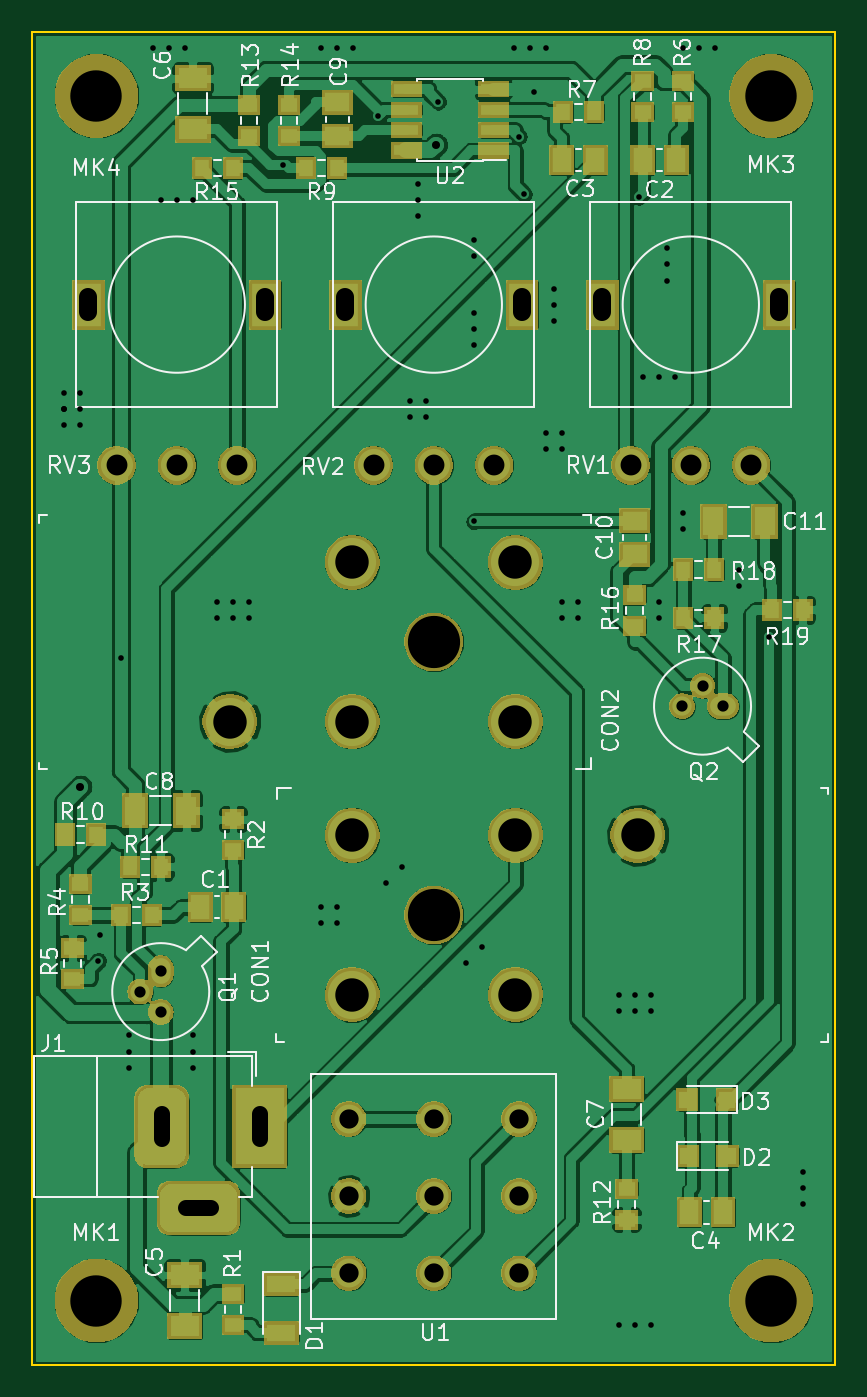
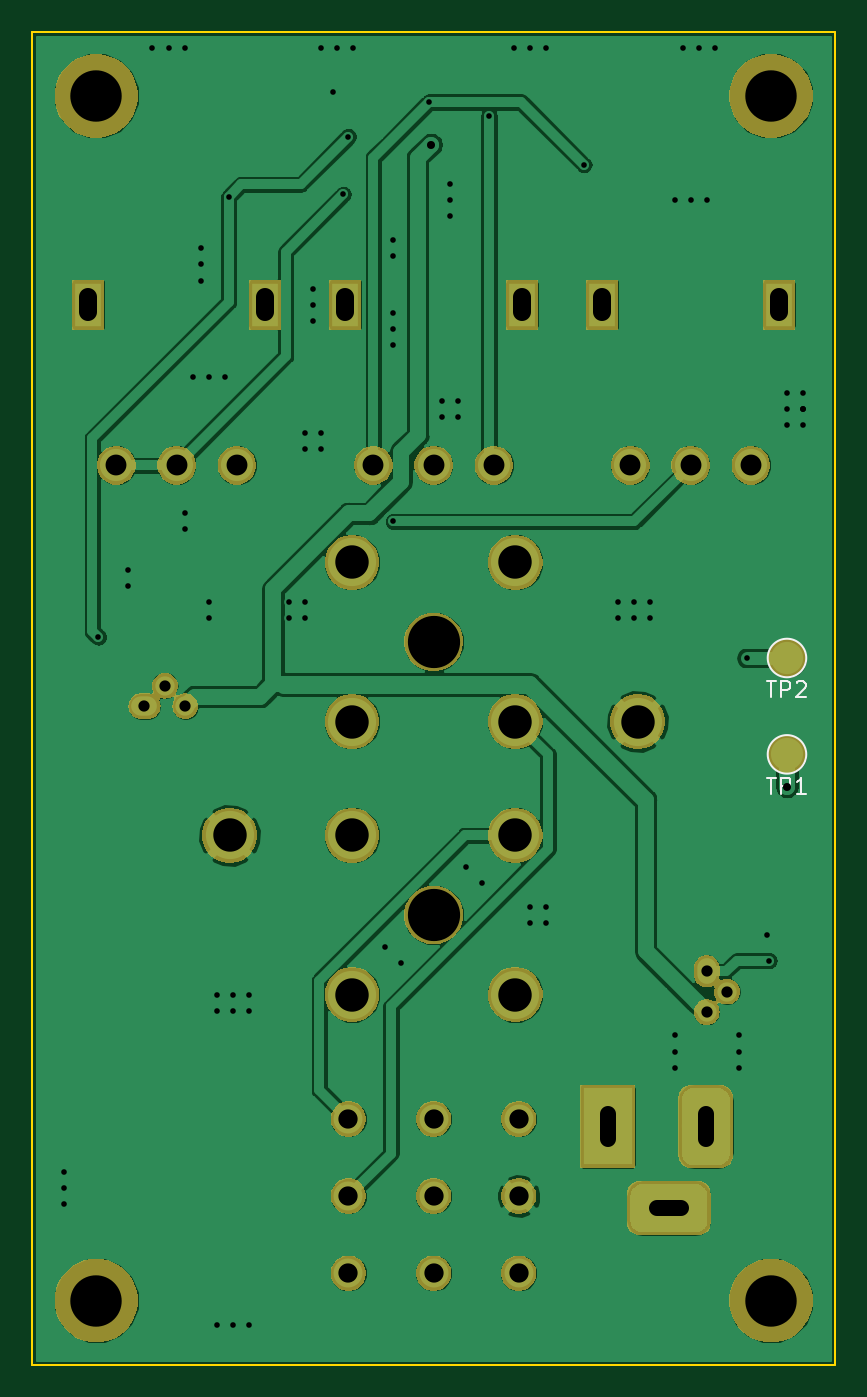
Circuit board: 11 layer files. Board 50.0 x 83.0 mm.
- bottom_copper: clasicOverdrive-B.Cu.gbr (80282 bytes)
- bottom_mask: clasicOverdrive-B.Mask.gbr (41687 bytes)
- paste: clasicOverdrive-B.Paste.gbr (550 bytes)
- bottom_silk: clasicOverdrive-B.SilkS.gbr (1845 bytes)
- outline: clasicOverdrive-Edge.Cuts.gbr (675 bytes)
- top_copper: clasicOverdrive-F.Cu.gbr (162409 bytes)
- top_mask: clasicOverdrive-F.Mask.gbr (51437 bytes)
- paste: clasicOverdrive-F.Paste.gbr (3161 bytes)
- top_silk: clasicOverdrive-F.SilkS.gbr (39137 bytes)
- drill: clasicOverdrive-NPTH-drl.gbr (901 bytes)
- drill: clasicOverdrive-PTH-drl.gbr (4733 bytes)

=== bottom_copper: clasicOverdrive-B.Cu.gbr (80282 bytes, source omitted) ===
=== bottom_mask: clasicOverdrive-B.Mask.gbr (41687 bytes, source omitted) ===
=== paste: clasicOverdrive-B.Paste.gbr ===
%TF.GenerationSoftware,KiCad,Pcbnew,6.0.0-rc1-unknown-f2ccad3~66~ubuntu18.04.1*%
%TF.CreationDate,2018-11-07T22:10:34+01:00*%
%TF.ProjectId,clasicOverdrive,636c6173-6963-44f7-9665-726472697665,rev?*%
%TF.SameCoordinates,PX5f67d40PY8f46778*%
%TF.FileFunction,Paste,Bot*%
%TF.FilePolarity,Positive*%
%FSLAX46Y46*%
G04 Gerber Fmt 4.6, Leading zero omitted, Abs format (unit mm)*
G04 Created by KiCad (PCBNEW 6.0.0-rc1-unknown-f2ccad3~66~ubuntu18.04.1) date Mi 07 Nov 2018 22:10:34 CET*
%MOMM*%
%LPD*%
G01*
G04 APERTURE LIST*
G04 APERTURE END LIST*
M02*

=== bottom_silk: clasicOverdrive-B.SilkS.gbr ===
%TF.GenerationSoftware,KiCad,Pcbnew,6.0.0-rc1-unknown-f2ccad3~66~ubuntu18.04.1*%
%TF.CreationDate,2018-11-07T22:10:34+01:00*%
%TF.ProjectId,clasicOverdrive,636c6173-6963-44f7-9665-726472697665,rev?*%
%TF.SameCoordinates,PX5f67d40PY8f46778*%
%TF.FileFunction,Legend,Bot*%
%TF.FilePolarity,Positive*%
%FSLAX46Y46*%
G04 Gerber Fmt 4.6, Leading zero omitted, Abs format (unit mm)*
G04 Created by KiCad (PCBNEW 6.0.0-rc1-unknown-f2ccad3~66~ubuntu18.04.1) date Mi 07 Nov 2018 22:10:34 CET*
%MOMM*%
%LPD*%
G01*
G04 APERTURE LIST*
%ADD10C,0.120000*%
%ADD11C,0.150000*%
G04 APERTURE END LIST*
D10*
%TO.C,TP2*%
X4200000Y44000000D02*
G75*
G03X4200000Y44000000I-1200000J0D01*
G01*
%TO.C,TP1*%
X4200000Y38000000D02*
G75*
G03X4200000Y38000000I-1200000J0D01*
G01*
%TO.C,TP2*%
D11*
X4261904Y42549620D02*
X3690476Y42549620D01*
X3976190Y41549620D02*
X3976190Y42549620D01*
X3357142Y41549620D02*
X3357142Y42549620D01*
X2976190Y42549620D01*
X2880952Y42502000D01*
X2833333Y42454381D01*
X2785714Y42359143D01*
X2785714Y42216286D01*
X2833333Y42121048D01*
X2880952Y42073429D01*
X2976190Y42025810D01*
X3357142Y42025810D01*
X2404761Y42454381D02*
X2357142Y42502000D01*
X2261904Y42549620D01*
X2023809Y42549620D01*
X1928571Y42502000D01*
X1880952Y42454381D01*
X1833333Y42359143D01*
X1833333Y42263905D01*
X1880952Y42121048D01*
X2452380Y41549620D01*
X1833333Y41549620D01*
%TO.C,TP1*%
X4261904Y36549620D02*
X3690476Y36549620D01*
X3976190Y35549620D02*
X3976190Y36549620D01*
X3357142Y35549620D02*
X3357142Y36549620D01*
X2976190Y36549620D01*
X2880952Y36502000D01*
X2833333Y36454381D01*
X2785714Y36359143D01*
X2785714Y36216286D01*
X2833333Y36121048D01*
X2880952Y36073429D01*
X2976190Y36025810D01*
X3357142Y36025810D01*
X1833333Y35549620D02*
X2404761Y35549620D01*
X2119047Y35549620D02*
X2119047Y36549620D01*
X2214285Y36406762D01*
X2309523Y36311524D01*
X2404761Y36263905D01*
%TD*%
M02*

=== outline: clasicOverdrive-Edge.Cuts.gbr ===
%TF.GenerationSoftware,KiCad,Pcbnew,6.0.0-rc1-unknown-f2ccad3~66~ubuntu18.04.1*%
%TF.CreationDate,2018-11-07T22:10:35+01:00*%
%TF.ProjectId,clasicOverdrive,636c6173-6963-44f7-9665-726472697665,rev?*%
%TF.SameCoordinates,PX5f67d40PY8f46778*%
%TF.FileFunction,Profile,NP*%
%FSLAX46Y46*%
G04 Gerber Fmt 4.6, Leading zero omitted, Abs format (unit mm)*
G04 Created by KiCad (PCBNEW 6.0.0-rc1-unknown-f2ccad3~66~ubuntu18.04.1) date Mi 07 Nov 2018 22:10:35 CET*
%MOMM*%
%LPD*%
G01*
G04 APERTURE LIST*
%ADD10C,0.150000*%
G04 APERTURE END LIST*
D10*
X50000000Y0D02*
X50000000Y83000000D01*
X0Y83000000D02*
X0Y0D01*
X50000000Y83000000D02*
X0Y83000000D01*
X0Y0D02*
X50000000Y0D01*
M02*

=== top_copper: clasicOverdrive-F.Cu.gbr (162409 bytes, source omitted) ===
=== top_mask: clasicOverdrive-F.Mask.gbr (51437 bytes, source omitted) ===
=== paste: clasicOverdrive-F.Paste.gbr ===
%TF.GenerationSoftware,KiCad,Pcbnew,6.0.0-rc1-unknown-f2ccad3~66~ubuntu18.04.1*%
%TF.CreationDate,2018-11-07T22:10:34+01:00*%
%TF.ProjectId,clasicOverdrive,636c6173-6963-44f7-9665-726472697665,rev?*%
%TF.SameCoordinates,PX5f67d40PY8f46778*%
%TF.FileFunction,Paste,Top*%
%TF.FilePolarity,Positive*%
%FSLAX46Y46*%
G04 Gerber Fmt 4.6, Leading zero omitted, Abs format (unit mm)*
G04 Created by KiCad (PCBNEW 6.0.0-rc1-unknown-f2ccad3~66~ubuntu18.04.1) date Mi 07 Nov 2018 22:10:34 CET*
%MOMM*%
%LPD*%
G01*
G04 APERTURE LIST*
%ADD10R,1.145000X1.500000*%
%ADD11R,1.800000X1.245000*%
%ADD12R,1.245000X1.800000*%
%ADD13R,1.500000X1.145000*%
%ADD14R,1.800000X1.070000*%
%ADD15R,1.000000X0.845000*%
%ADD16R,0.845000X1.000000*%
%ADD17R,1.550000X0.600000*%
%ADD18R,1.000000X1.000000*%
G04 APERTURE END LIST*
D10*
%TO.C,C1*%
X12542500Y28500000D03*
X10457500Y28500000D03*
%TD*%
%TO.C,C2*%
X37999500Y75000000D03*
X40084500Y75000000D03*
%TD*%
%TO.C,C3*%
X35042500Y75000000D03*
X32957500Y75000000D03*
%TD*%
%TO.C,C4*%
X43000500Y9500000D03*
X40915500Y9500000D03*
%TD*%
D11*
%TO.C,C5*%
X9500000Y5592500D03*
X9500000Y2407500D03*
%TD*%
%TO.C,C6*%
X10000000Y80092500D03*
X10000000Y76907500D03*
%TD*%
%TO.C,C7*%
X37000000Y14000500D03*
X37000000Y17185500D03*
%TD*%
D12*
%TO.C,C8*%
X9592500Y34500000D03*
X6407500Y34500000D03*
%TD*%
D13*
%TO.C,C9*%
X19000000Y76500000D03*
X19000000Y78585000D03*
%TD*%
%TO.C,C10*%
X37500000Y52542500D03*
X37500000Y50457500D03*
%TD*%
D12*
%TO.C,C11*%
X45592500Y52500000D03*
X42407500Y52500000D03*
%TD*%
D14*
%TO.C,D1*%
X15500000Y1995000D03*
X15500000Y5005000D03*
%TD*%
D15*
%TO.C,R1*%
X12500000Y2500500D03*
X12500000Y4425500D03*
%TD*%
%TO.C,R2*%
X12500000Y32037500D03*
X12500000Y33962500D03*
%TD*%
D16*
%TO.C,R3*%
X7462500Y28000000D03*
X5537500Y28000000D03*
%TD*%
D15*
%TO.C,R4*%
X3000000Y29925500D03*
X3000000Y28000500D03*
%TD*%
%TO.C,R5*%
X2500000Y25962500D03*
X2500000Y24037500D03*
%TD*%
%TO.C,R6*%
X40500000Y78000000D03*
X40500000Y79925000D03*
%TD*%
D16*
%TO.C,R7*%
X34962500Y78000000D03*
X33037500Y78000000D03*
%TD*%
D15*
%TO.C,R8*%
X38000000Y78000000D03*
X38000000Y79925000D03*
%TD*%
D16*
%TO.C,R9*%
X18962500Y74500000D03*
X17037500Y74500000D03*
%TD*%
%TO.C,R10*%
X3962500Y33000000D03*
X2037500Y33000000D03*
%TD*%
%TO.C,R11*%
X8000500Y31000000D03*
X6075500Y31000000D03*
%TD*%
D15*
%TO.C,R12*%
X37000000Y9037500D03*
X37000000Y10962500D03*
%TD*%
%TO.C,R13*%
X13500000Y78425000D03*
X13500000Y76500000D03*
%TD*%
%TO.C,R14*%
X16000000Y78425000D03*
X16000000Y76500000D03*
%TD*%
D16*
%TO.C,R15*%
X12500500Y74500000D03*
X10575500Y74500000D03*
%TD*%
D15*
%TO.C,R16*%
X37500000Y46000500D03*
X37500000Y47925500D03*
%TD*%
D16*
%TO.C,R17*%
X40537500Y46500000D03*
X42462500Y46500000D03*
%TD*%
%TO.C,R18*%
X40537500Y49500000D03*
X42462500Y49500000D03*
%TD*%
%TO.C,R19*%
X46037500Y47000000D03*
X47962500Y47000000D03*
%TD*%
D17*
%TO.C,U2*%
X23300000Y75595000D03*
X23300000Y76865000D03*
X23300000Y78135000D03*
X23300000Y79405000D03*
X28700000Y79405000D03*
X28700000Y78135000D03*
X28700000Y76865000D03*
X28700000Y75595000D03*
%TD*%
D18*
%TO.C,D2*%
X43295000Y13000000D03*
X40795000Y13000000D03*
%TD*%
%TO.C,D3*%
X43250000Y16500000D03*
X40750000Y16500000D03*
%TD*%
M02*

=== top_silk: clasicOverdrive-F.SilkS.gbr (39137 bytes, source omitted) ===
=== drill: clasicOverdrive-NPTH-drl.gbr ===
%TF.GenerationSoftware,KiCad,Pcbnew,6.0.0-rc1-unknown-f2ccad3~66~ubuntu18.04.1*%
%TF.CreationDate,2018-11-07T22:10:29+01:00*%
%TF.ProjectId,clasicOverdrive,636c6173-6963-44f7-9665-726472697665,rev?*%
%TF.SameCoordinates,PX5f67d40PY8f46778*%
%TF.FileFunction,NonPlated,1,2,NPTH,Drill*%
%TF.FilePolarity,Positive*%
%FSLAX46Y46*%
G04 Gerber Fmt 4.6, Leading zero omitted, Abs format (unit mm)*
G04 Created by KiCad (PCBNEW 6.0.0-rc1-unknown-f2ccad3~66~ubuntu18.04.1) date Mi 07 Nov 2018 22:10:29 CET*
%MOMM*%
%LPD*%
G01*
G04 APERTURE LIST*
%TA.AperFunction,ComponentDrill*%
%ADD10C,3.200000*%
%TD*%
%TA.AperFunction,ComponentDrill*%
%ADD11C,3.250000*%
%TD*%
G04 APERTURE END LIST*
D10*
%TO.C,MK3*%
X46000000Y79000000D03*
%TO.C,MK1*%
X4000000Y4000000D03*
%TO.C,MK4*%
X4000000Y79000000D03*
%TO.C,MK2*%
X46000000Y4000000D03*
D11*
%TO.C,CON1*%
X25000000Y28000000D03*
%TO.C,CON2*%
X25000000Y45000000D03*
M02*

=== drill: clasicOverdrive-PTH-drl.gbr ===
%TF.GenerationSoftware,KiCad,Pcbnew,6.0.0-rc1-unknown-f2ccad3~66~ubuntu18.04.1*%
%TF.CreationDate,2018-11-07T22:10:29+01:00*%
%TF.ProjectId,clasicOverdrive,636c6173-6963-44f7-9665-726472697665,rev?*%
%TF.SameCoordinates,PX5f67d40PY8f46778*%
%TF.FileFunction,Plated,1,2,PTH,Mixed*%
%TF.FilePolarity,Positive*%
%FSLAX46Y46*%
G04 Gerber Fmt 4.6, Leading zero omitted, Abs format (unit mm)*
G04 Created by KiCad (PCBNEW 6.0.0-rc1-unknown-f2ccad3~66~ubuntu18.04.1) date Mi 07 Nov 2018 22:10:29 CET*
%MOMM*%
%LPD*%
G01*
G04 APERTURE LIST*
%TA.AperFunction,ViaDrill*%
%ADD10C,0.350000*%
%TD*%
%TA.AperFunction,ViaDrill*%
%ADD11C,0.500000*%
%TD*%
%TA.AperFunction,ComponentDrill*%
%ADD12C,0.700000*%
%TD*%
%TA.AperFunction,Slot*%
%ADD13C,1.020000*%
%TD*%
%TA.AperFunction,Slot*%
%ADD14C,1.100000*%
%TD*%
%TA.AperFunction,ComponentDrill*%
%ADD15C,1.200000*%
%TD*%
%TA.AperFunction,ComponentDrill*%
%ADD16C,1.300000*%
%TD*%
%TA.AperFunction,ComponentDrill*%
%ADD17C,2.080000*%
%TD*%
G04 APERTURE END LIST*
D10*
X2000000Y60500000D03*
X2000000Y59500000D03*
X2000000Y59500000D03*
X2000000Y59500000D03*
X2000000Y58500000D03*
X3000000Y60500000D03*
X3000000Y59500000D03*
X3000000Y58500000D03*
X4118800Y25157800D03*
X4250000Y26750000D03*
X5515200Y44000000D03*
X6000000Y20500000D03*
X6000000Y19500000D03*
X6000000Y18500000D03*
X7500000Y82000000D03*
X8000000Y72500000D03*
X8500000Y82000000D03*
X9000000Y72500000D03*
X9500000Y82000000D03*
X10000000Y72500000D03*
X10000000Y20500000D03*
X10000000Y19500000D03*
X10000000Y18500000D03*
X11500000Y47500000D03*
X11500000Y46500000D03*
X12500000Y47500000D03*
X12500000Y46500000D03*
X13500000Y47500000D03*
X13500000Y46500000D03*
X15640000Y74711100D03*
X18000000Y82000000D03*
X18000000Y28500000D03*
X18000000Y27500000D03*
X19000000Y82000000D03*
X19000000Y28500000D03*
X19000000Y27500000D03*
X20000000Y82000000D03*
X21548000Y77742000D03*
X22000000Y30000000D03*
X23000000Y31000000D03*
X23500000Y60000000D03*
X23500000Y59000000D03*
X24000000Y73500000D03*
X24000000Y72500000D03*
X24000000Y71500000D03*
X24500000Y60000000D03*
X24500000Y59000000D03*
X25276000Y78619000D03*
X27000000Y25000000D03*
X27500000Y70000000D03*
X27500000Y69000000D03*
X27500000Y65500000D03*
X27500000Y64500000D03*
X27500000Y63500000D03*
X27500002Y52500000D03*
X28000000Y26000000D03*
X30000000Y82000000D03*
X30309100Y76461100D03*
X30628700Y72867300D03*
X31000000Y82000000D03*
X31250000Y79250000D03*
X32000000Y82000000D03*
X32000000Y58000000D03*
X32000000Y57000000D03*
X32500000Y67000000D03*
X32500000Y66000000D03*
X32500000Y65000000D03*
X33000000Y58000000D03*
X33000000Y57000000D03*
X33000000Y47500000D03*
X33000000Y46500000D03*
X34000000Y47500000D03*
X34000000Y46500000D03*
X36500000Y23000000D03*
X36500000Y22000000D03*
X36500000Y2500000D03*
X37500000Y23000000D03*
X37500000Y22000000D03*
X37500000Y2500000D03*
X37757800Y72701800D03*
X38000000Y61500000D03*
X38500000Y23000000D03*
X38500000Y22000000D03*
X38500000Y2500000D03*
X39000000Y61500000D03*
X39000000Y47500000D03*
X39000000Y46500000D03*
X39500000Y69500000D03*
X39500000Y68500000D03*
X39500000Y67500000D03*
X40000000Y61500000D03*
X40500000Y82000000D03*
X40500000Y53000000D03*
X40500000Y52000000D03*
X41500000Y82000000D03*
X42500000Y82000000D03*
X44000000Y49500000D03*
X44000000Y48500000D03*
X45871700Y45293800D03*
X48000000Y12000000D03*
X48000000Y11000000D03*
X48000000Y10000000D03*
D11*
X3000000Y36000000D03*
X25153600Y75963200D03*
D12*
%TO.C,Q1*%
X6730000Y23230000D03*
X8000000Y24500000D03*
X8000000Y21960000D03*
%TO.C,Q2*%
X40460000Y41000000D03*
X41730000Y42270000D03*
X43000000Y41000000D03*
D13*
%TO.C,J1*%
X8060000Y14075000D02*
X8060000Y15595000D01*
X11110000Y9755000D02*
X9590000Y9755000D01*
X14160000Y14075000D02*
X14160000Y15595000D01*
D14*
%TO.C,RV1*%
X35500000Y65550000D02*
X35500000Y66450000D01*
X46500000Y65550000D02*
X46500000Y66450000D01*
%TO.C,RV2*%
X19500000Y65550000D02*
X19500000Y66450000D01*
X30500000Y65550000D02*
X30500000Y66450000D01*
%TO.C,RV3*%
X3500000Y65550000D02*
X3500000Y66450000D01*
X14500000Y65550000D02*
X14500000Y66450000D01*
D15*
%TO.C,U1*%
X19700000Y15300000D03*
X19700000Y10500000D03*
X19700000Y5700000D03*
X25000000Y15300000D03*
X25000000Y10500000D03*
X25000000Y5700000D03*
X30300000Y15300000D03*
X30300000Y10500000D03*
X30300000Y5700000D03*
D16*
%TO.C,RV1*%
X37250000Y56000000D03*
X41000000Y56000000D03*
X44750000Y56000000D03*
%TO.C,RV2*%
X21250000Y56000000D03*
X25000000Y56000000D03*
X28750000Y56000000D03*
%TO.C,RV3*%
X5250000Y56000000D03*
X9000000Y56000000D03*
X12750000Y56000000D03*
D17*
%TO.C,CON1*%
X19920000Y32955000D03*
X19920000Y23045000D03*
X30080000Y32955000D03*
X30080000Y23045000D03*
X37700000Y32955000D03*
%TO.C,CON2*%
X12300000Y40045000D03*
X19920000Y49955000D03*
X19920000Y40045000D03*
X30080000Y49955000D03*
X30080000Y40045000D03*
M02*
